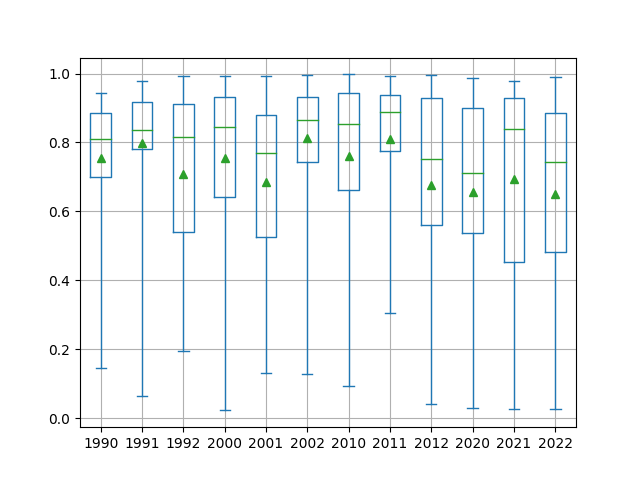

Source data for this figure (header and first rows):
, 1990, 1991, 1992, 2000, 2001, 2002, 2010, 2011, 2012, 2020, 2021, 2022
0, 0.3365, 0.8361, 0.5568, 0.3596, 0.4126, 0.9921, 0.2666, 0.405, 0.9807, 0.5223, 0.5914, 0.4854
1, 0.9372, 0.9069, 0.8829, 0.02243, 0.7958, 0.8946, 0.8551, 0.3355, 0.965, 0.5948, 0.8732, 0.4708
2, 0.9067, 0.7619, 0.5056, 0.2908, 0.5507, 0.8938, 0.898, 0.5673, 0.7902, 0.7036, 0.5456, 0.3712
3, 0.8924, 0.9741, 0.5932, 0.7524, 0.1515, 0.8897, 0.6927, 0.9796, 0.389, 0.718, 0.4558, 0.8857
4, 0.7389, 0.9438, 0.8825, 0.9933, 0.9931, 0.9254, 0.8267, 0.9376, 0.9965, 0.6727, 0.9418, 0.02678
5, 0.8791, 0.9739, 0.7702, 0.9778, 0.5453, 0.9561, 0.5663, 0.9096, 0.2072, 0.346, 0.9688, 0.5462
6, 0.8056, 0.8432, 0.3932, 0.9188, 0.876, 0.4814, 0.8511, 0.8531, 0.1215, 0.3432, 0.7277, 0.7608
7, 0.8604, 0.5271, 0.257, 0.8984, 0.8788, 0.9969, 0.9513, 0.4775, 0.7594, 0.6367, 0.9704, 0.245
8, 0.6451, 0.9676, 0.9931, 0.9329, 0.5478, 0.7396, 0.4151, 0.7805, 0.03996, 0.8242, 0.8636, 0.1069
9, 0.6493, 0.9558, 0.8168, 0.9435, 0.6842, 0.1271, 0.2799, 0.9329, 0.93, 0.9771, 0.2594, 0.6599
10, 0.9356, 0.7885, 0.3434, 0.8045, 0.439, 0.6982, 0.2437, 0.9919, 0.9735, 0.6285, 0.5772, 0.7909
11, 0.7005, 0.4668, 0.9251, 0.98, 0.8877, 0.8591, 0.7749, 0.5831, 0.9528, 0.8969, 0.8803, 0.7265
12, 0.7327, 0.9159, 0.9166, 0.9012, 0.5881, 0.6594, 0.4879, 0.9464, 0.5921, 0.541, 0.9764, 0.9252
13, 0.9157, 0.9714, 0.7997, 0.9331, 0.6019, 0.3407, 0.7203, 0.7586, 0.1727, 0.03973, 0.9131, 0.6626
14, 0.8446, 0.8526, 0.2148, 0.9209, 0.9366, 0.8879, 0.8544, 0.9786, 0.9712, 0.9443, 0.02586, 0.7812
15, 0.7405, 0.8541, 0.3426, 0.7475, 0.9499, 0.8491, 0.8995, 0.9678, 0.9322, 0.904, 0.9534, 0.9804
16, 0.8115, 0.7454, 0.9896, 0.9125, 0.7387, 0.8698, 0.8118, 0.8849, 0.9011, 0.9864, 0.8155, 0.97
17, 0.8098, 0.7896, 0.8121, 0.6195, 0.1939, 0.9603, 0.5442, 0.9297, 0.9165, 0.6742, 0.4034, 0.8274
18, 0.8942, 0.9197, 0.7284, 0.7509, 0.8852, 0.8577, 0.9949, 0.878, 0.9216, 0.8681, 0.8961, 0.8554
19, 0.9103, 0.813, 0.7028, 0.7832, 0.4689, 0.7977, 0.9976, 0.9135, 0.9295, 0.9012, 0.6544, 0.2577
20, 0.4023, 0.9242, 0.637, 0.835, 0.9943, 0.9687, 0.9614, 0.9101, 0.9231, 0.09641, 0.8821, 0.5417
21, 0.7893, 0.9474, 0.8789, 0.5, 0.1304, 0.76, 0.5471, 0.8304, 0.9715, 0.8896, 0.9791, 0.9284
22, 0.9427, 0.7987, 0.8913, 0.8809, 0.7425, 0.8179, 0.3161, 0.934, 0.6855, 0.9002, 0.5835, 0.8891
23, 0.8047, 0.6037, 0.8266, 0.7281, 0.8342, 0.9336, 0.8432, 0.9643, 0.8419, 0.03902, 0.9038, 0.9911
24, 0.9226, 0.5333, 0.9835, 0.9027, 0.7383, 0.8417, 0.9924, 0.8934, 0.8365, 0.9187, 0.4508, 0.8454
25, 0.7904, 0.7943, 0.9643, 0.8446, 0.9915, 0.9336, 0.9265, 0.3954, 0.718, 0.2427, 0.8133, 0.05408
26, 0.6962, 0.7163, 0.2798, 0.1962, 0.9241, 0.903, 0.9712, 0.6155, 0.5456, 0.9236, 0.3948, 0.8354
27, 0.8724, 0.8937, 0.8883, 0.9379, 0.8755, 0.7151, 0.9423, 0.8189, 0.9735, 0.1391, 0.932, 0.3776
28, 0.1449, 0.7859, 0.4747, 0.6432, 0.3302, 0.6897, 0.7885, 0.9906, 0.0817, 0.8095, 0.7854, 0.5812
29, 0.8252, 0.8509, 0.1953, 0.9366, 0.8241, 0.9767, 0.8304, 0.8588, 0.2548, 0.9842, 0.9274, 0.6779
30, 0.7576, 0.9774, 0.5803, 0.6384, 0.8506, 0.744, 0.9298, 0.9581, 0.6172, 0.2317, 0.4009, 0.9711
31, 0.8739, 0.7938, 0.5507, 0.8856, 0.3893, 0.958, 0.8128, 0.8493, 0.5661, 0.8723, 0.9496, 0.9726
32, 0.8739, 0.8106, 0.8531, 0.9883, 0.8271, 0.6745, 0.9433, 0.3046, 0.7466, 0.6222, 0.06136, 0.6894
33, 0.3318, 0.7908, 0.3238, 0.6038, 0.8709, 0.8615, 0.9613, 0.9571, 0.4572, 0.02962, 0.9596, 0.5478
34, 0.8195, 0.06395, 0.9471, 0.8459, 0.8741, 0.9139, 0.906, 0.9414, 0.5683, 0.7578, 0.2224, 0.8367
35, 0.5211, 0.87, 0.9889, 0.5003, 0.2264, 0.4523, 0.09341, 0.798, 0.06823, 0.8605, 0.1831, 0.9411
36, 0.4908, 0.9133, 0.9799, 0.6897, 0.9144, 0.8286, 0.9521, 0.9039, 0.6066, 0.948, 0.9618, 0.2418
37, 0.5504, 0.4907, 0.9103, 0.2988, 0.6218, 0.9321, 0.95, 0.8799, 0.6466, 0.9234, 0.2652, 0.8469
38, 0.9383, 0.6883, 0.9255, 0.9506, 0.9106, 0.9738, 0.8717, 0.8987, 0.8659, 0.6908, 0.8616, 0.9036
39, 0.8825, 0.8355, 0.8249, 0.9885, 0.4554, 0.9247, 0.9265, 0.7262, 0.6974, 0.6794, 0.8997, 0.06587
